Run: headless pygame with SDL's dummy video driver; simulated clock (each Clock.tick advances the game by its frame time, no real sleeping); random seed 0; keys injected as events and as key.get_pressed() state; no mouse input.
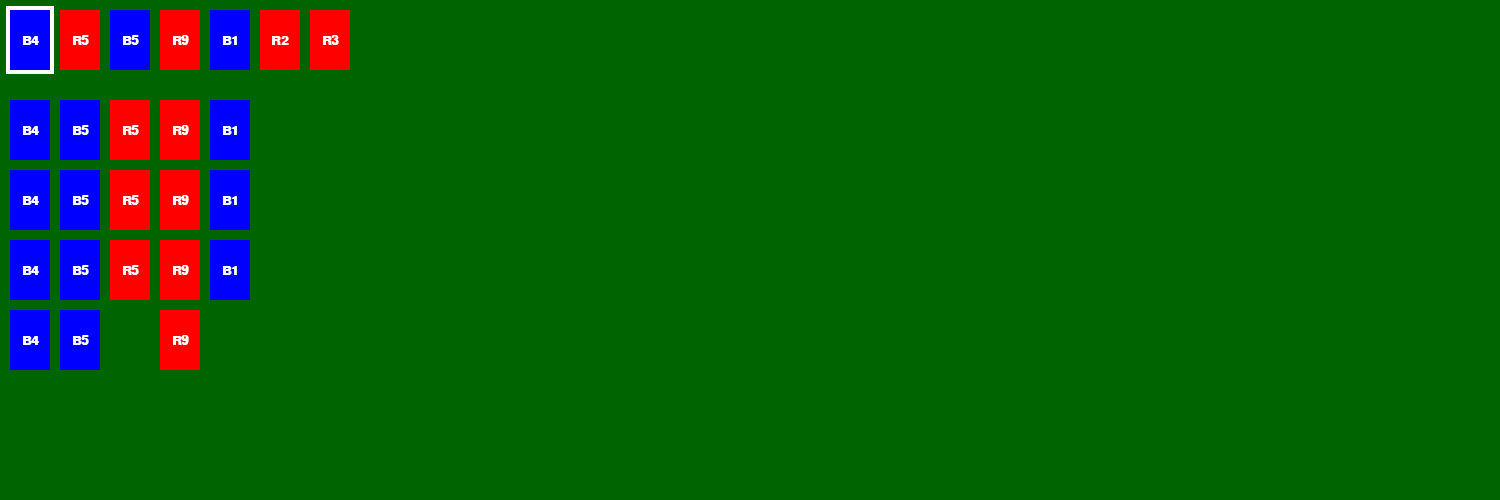
Frame 1 of 4 · flips 1–60 · no input
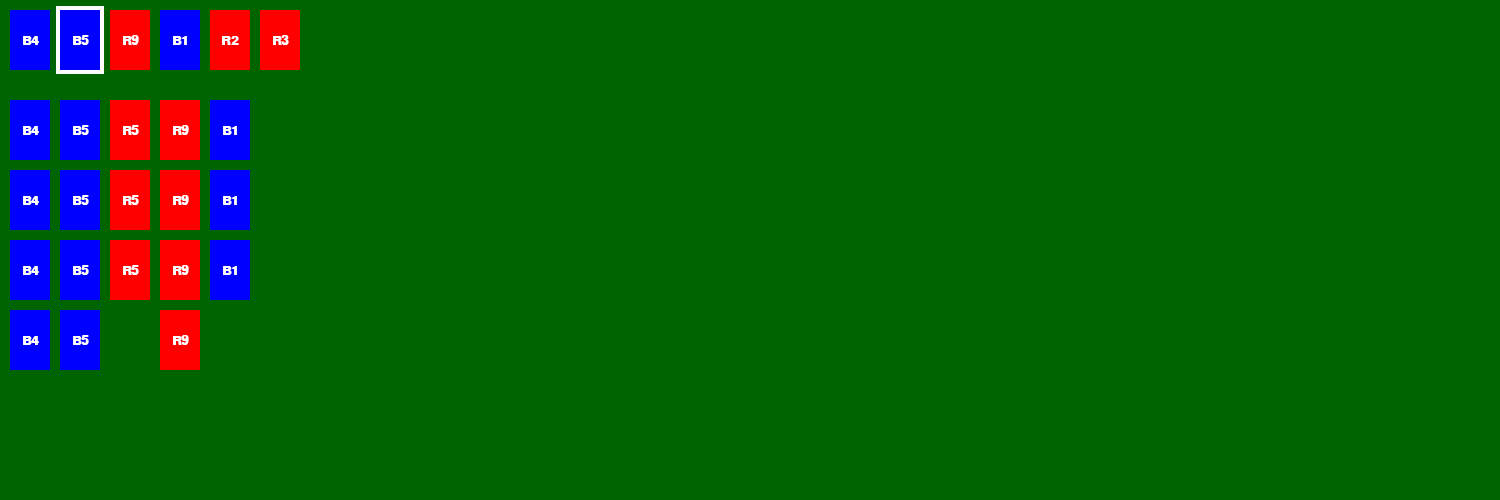
Frame 2 of 4 · flips 61–180 · tapped SPACE, RETURN · held RIGHT (→), D
Frame 3 of 4 · flips 181–300 · held DOWN (↓), S · screen unchanged from frame 2, image omitted
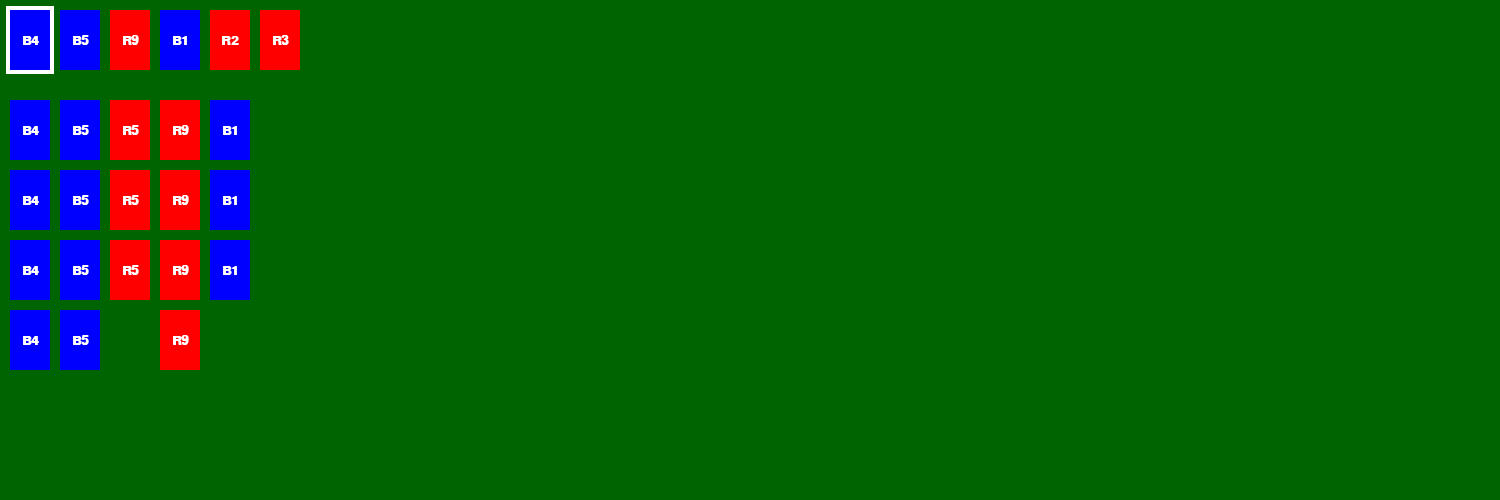
Frame 4 of 4 · flips 301–420 · held LEFT (←), A, UP (↑), W

The pygame program that drew these frames:

import sys

import pygame


def dessiner_carte(screen, couleur, chiffre, font, y, x):
    if couleur:
        rgb = (0, 0, 255)
    else:
        rgb = (255, 0, 0)
    card_rect = pygame.Rect(x, y, 40, 60)
    pygame.draw.rect(screen, rgb, card_rect)
    text = font.render(("R" if not couleur else "B") + str(chiffre), True, (255, 255, 255))
    textrect: pygame.rect.RectType = text.get_rect()
    textrect.centerx = card_rect.centerx
    textrect.centery = card_rect.centery
    screen.blit(text, textrect)


def dessiner_main(screen, x0, y0, cartes, font):
    x = x0
    y = y0
    for couleur, chiffre in cartes:
        dessiner_carte(screen, couleur, chiffre, font, y, x)
        x += 50


list_cartes = [
    (True, 4),
    (False, 5),
    (True, 5),
    (False, 9),
    (True, 1), (False, 2), (False, 3)
]
map_cartes = [
    [(True, 4), (True, 4), (True, 4), (True, 4)],
    [(True, 5), (True, 5), (True, 5), (True, 5)],
    [(False, 5), (False, 5), (False, 5), ],
    [(False, 9), (False, 9), (False, 9), (False, 9), ],
    [(True, 1), (True, 1), (True, 1)],
]


def dessiner_board(screen, x0, y0, board, font):
    x = x0
    y = y0
    for cartes in map_cartes:
        for couleur, chiffre in cartes:
            dessiner_carte(screen, couleur, chiffre, font, x, y)
            x += 70
        y += 50
        x = x0


def highlight(screen, y, x, selected_highlight):
    border = 4
    pygame.draw.rect(screen, (252, 232, 3) if selected_highlight else (255, 255, 255),
                     pygame.Rect(x - border, y - border, 40 + 2 * border, 60 + 2 * border))


def move_selection(selected_index, i):
    return (selected_index + i) % len(list_cartes)

chance = False

screen = pygame.display.set_mode((1500, 500))
x0 = 10
y0 = 10
selected_index = 0
hy = y0
selected_highlight = False

if __name__ == '__main__':
    pygame.init()
    font = pygame.font.SysFont("Noto Sans", 20, 5)
    # font = pygame.font.SysFont(None, 20)
    done = False
    clock = pygame.time.Clock()  # intialisation du timer FPS

    try:
        assert sys.argv[1] == "-j"
        j = pygame.joystick.Joystick(0)
        j.init()
    except:
        pass

    while not done:
        if selected_highlight:  # une carte a été sélectionnée
            list_cartes.pop(selected_index)
            selected_highlight = False
            if selected_index > len(list_cartes) - 1:
                selected_index -= 1
        if len(list_cartes) == 0:
            break

        highlight(screen, hy, x0 + 50 * selected_index, selected_highlight)
        dessiner_main(screen, y0, x0, list_cartes, font)
        dessiner_board(screen, y0 + 90, x0, map_cartes, font)

        for event in pygame.event.get():
            if event.type == pygame.QUIT:
                done = True
            elif event.type == pygame.KEYDOWN:
                if event.key == pygame.K_SPACE:
                    print("buzz")
                    selected_highlight = not selected_highlight
                elif event.key == pygame.K_LEFT:
                    selected_index = (selected_index - 1) % len(list_cartes)
                elif event.key == pygame.K_RIGHT:
                    selected_index = (selected_index + 1) % len(list_cartes)
            elif event.type == pygame.JOYHATMOTION:
                selected_index = move_selection(selected_index, event.value[0])
                selected_index = move_selection(selected_index, event.value[1])
            elif event.type == pygame.JOYAXISMOTION:
                print("axis")
                print("j{} h{} v{}".format(event.joy, event.axis, event.value))
                selected_index=move_selection(selected_index, int(event.value))
                break # je voulais avoir moins d'auto-repeat mais en fait ça marche pas
                #selected_index = move_selection(selected_index, int(event.value)*int(abs(event.value)>0.5)*int(chance))
            elif event.type == pygame.JOYBUTTONDOWN:
                print("j{} b{}".format(event.joy, event.button))
                if event.button == 5:
                    selected_index = move_selection(selected_index, 1)
                elif event.button == 4:
                    selected_index = move_selection(selected_index, -1)
                elif event.button == 2 or event.button == 7:
                    if not selected_highlight:
                        print("séléctionné carte {} index {}".format(list_cartes[selected_index], selected_index))
                    selected_highlight = not selected_highlight
                elif event.button == 8:  # select
                    list_cartes.clear()
                elif event.button == 0:
                    list_cartes[selected_index] = (not list_cartes[selected_index][0], list_cartes[selected_index][1])
                elif event.button == 1:
                    list_cartes[selected_index] = (list_cartes[selected_index][0], list_cartes[selected_index][1] + 1)
                elif event.button == 3:
                    list_cartes[selected_index] = (list_cartes[selected_index][0], list_cartes[selected_index][1] - 1)
                if event.button == 9:
                    list_cartes.append((True,5))

        pygame.display.update()
        pygame.display.flip()  # double-buffered
        clock.tick(30)  # on attent pour limiter les FPS à 60 (et pas 100000 et un jeu qui bouf 100% CPU)
        screen.fill((0, 100, 0))  # on reset pour la frame suivante

    print("fin ...")
